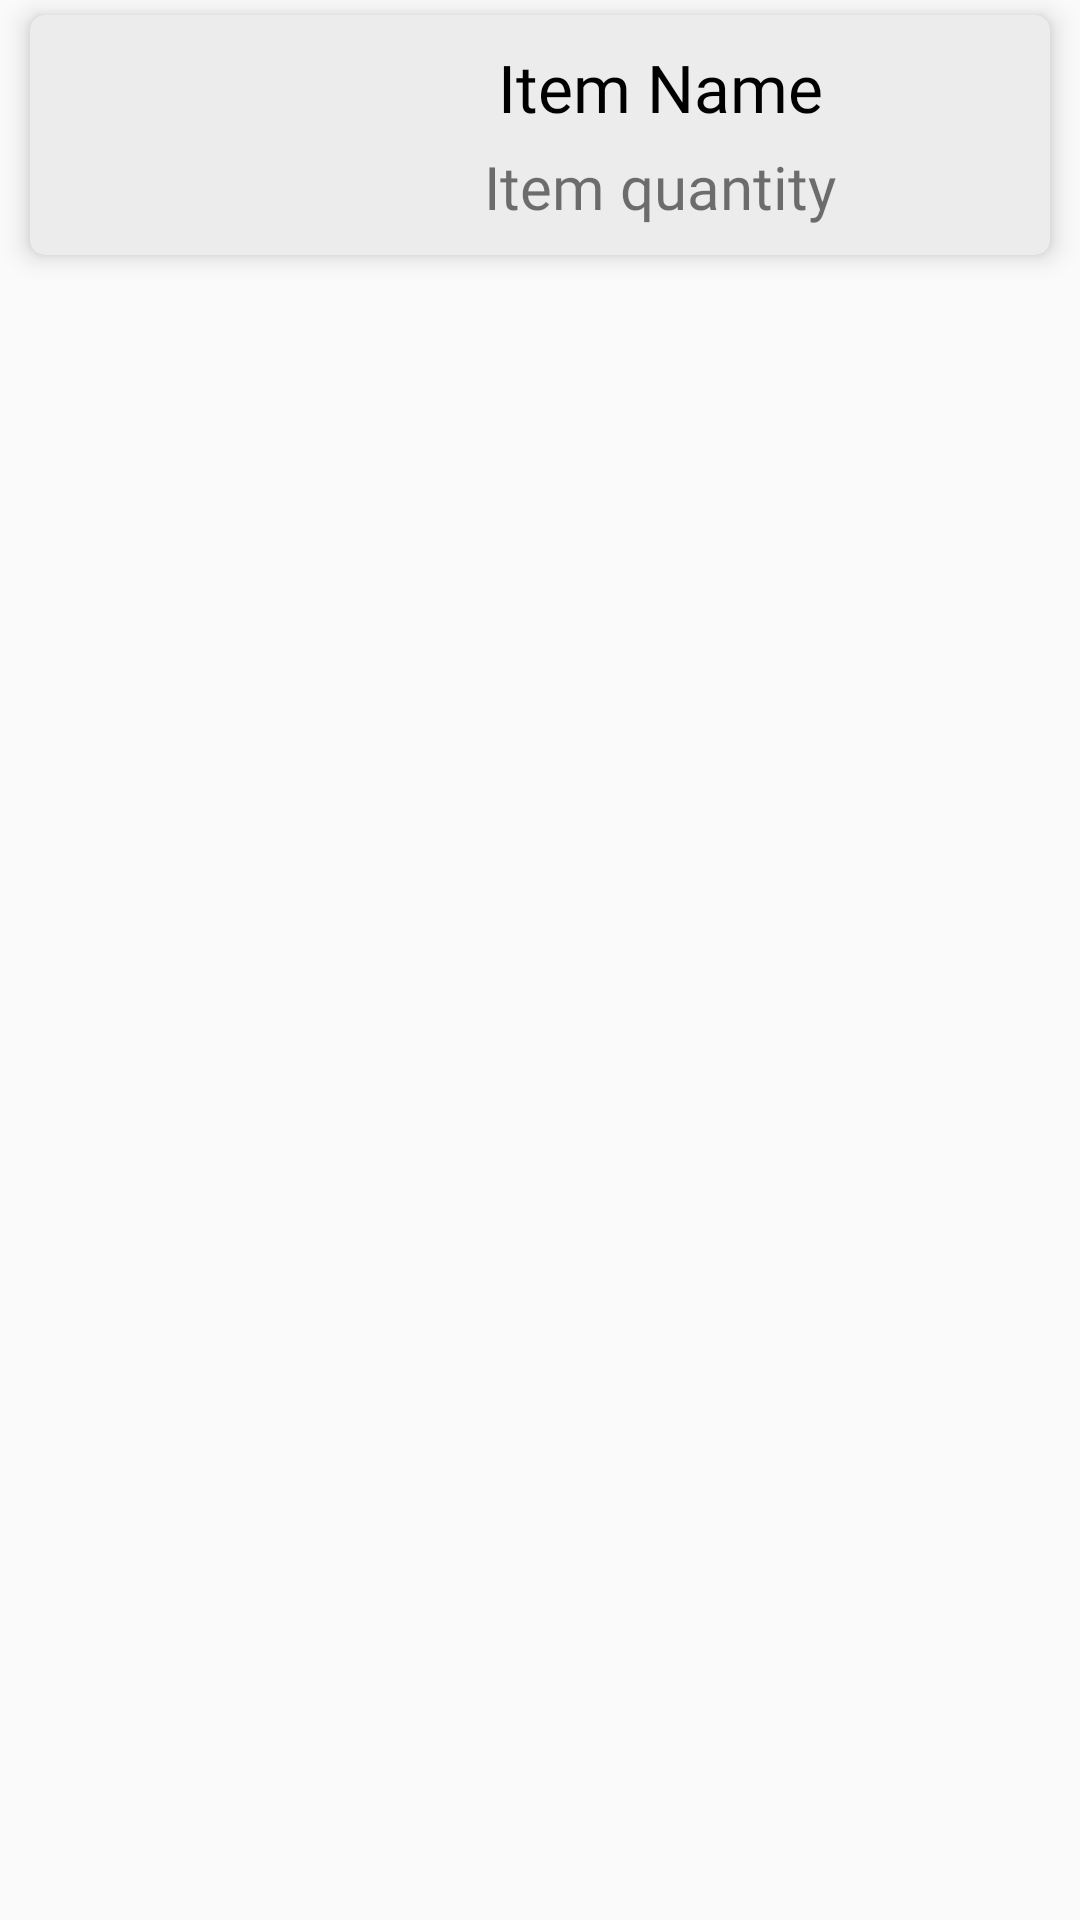

Here is an Android app screen rendered from its layout file. Give the layout XML and the strings, colors and styles it references.
<!-- AndroidManifest.xml: application theme Theme.Obus -->
<!-- res/layout/my_order_item.xml -->
<?xml version="1.0" encoding="utf-8"?>
<LinearLayout xmlns:android="http://schemas.android.com/apk/res/android"
    xmlns:app="http://schemas.android.com/apk/res-auto"
    android:layout_width="match_parent"
    android:layout_height="wrap_content"
    android:orientation="vertical">

    <androidx.cardview.widget.CardView
        android:id="@+id/myOrdcard"
        android:layout_width="match_parent"
        android:layout_height="wrap_content"
        android:layout_marginStart="10dp"
        android:layout_marginLeft="10dp"
        android:layout_marginTop="5dp"
        android:layout_marginEnd="10dp"
        android:layout_marginRight="10dp"
        android:layout_marginBottom="5dp"
        android:backgroundTint="#ECECEC"
        app:cardCornerRadius="5dp"
        app:cardElevation="5dp">

        <LinearLayout
            android:layout_width="match_parent"
            android:layout_height="match_parent"
            android:orientation="horizontal">

            <ImageView
                android:id="@+id/myOrdImg"
                android:layout_width="130dp"
                android:layout_height="80dp"
                android:layout_marginLeft="10dp"
                android:layout_weight="1"
                app:srcCompat="@drawable/apple" />

            <LinearLayout
                android:layout_width="match_parent"
                android:layout_height="match_parent"
                android:layout_marginLeft="10dp"
                android:layout_weight="1"
                android:gravity="center"
                android:orientation="vertical">

                <TextView
                    android:id="@+id/myOrdName"
                    android:layout_width="match_parent"
                    android:layout_height="wrap_content"
                    android:fontFamily="@font/belleza"
                    android:gravity="center_horizontal"
                    android:text="Item Name"
                    android:textColor="@color/black"
                    android:textSize="22sp" />

                <TextView
                    android:id="@+id/myOrdQnt"
                    android:layout_width="match_parent"
                    android:layout_height="wrap_content"
                    android:layout_marginTop="5dp"
                    android:fontFamily="@font/belleza"
                    android:gravity="center_horizontal"
                    android:text="Item quantity"
                    android:textSize="20sp" />
            </LinearLayout>
        </LinearLayout>
    </androidx.cardview.widget.CardView>
</LinearLayout>
<!-- resources referenced by this layout -->
<resources>
  <color name="black">#FF000000</color>
  <!-- drawable apple: png bitmap (drawable-v24, 33379 bytes) -->
  <style name="Theme.Obus" parent="Theme.AppCompat.DayNight.DarkActionBar">
          
          <item name="colorPrimary">#0288d1</item>
          <item name="colorPrimaryDark">#112253</item>
          <item name="colorOnPrimary">@color/white</item>
          <item name="colorAccent">#83b9ff</item>
          <item name="android:windowAnimationStyle">@style/dialog_animation</item>
          
      </style>
  <color name="white">#FFFFFFFF</color>
  <style name="dialog_animation">
          <item name="android:windowEnterAnimation">@android:anim/fade_in</item>
          <item name="android:windowExitAnimation">@android:anim/fade_out</item>
      </style>
</resources>
